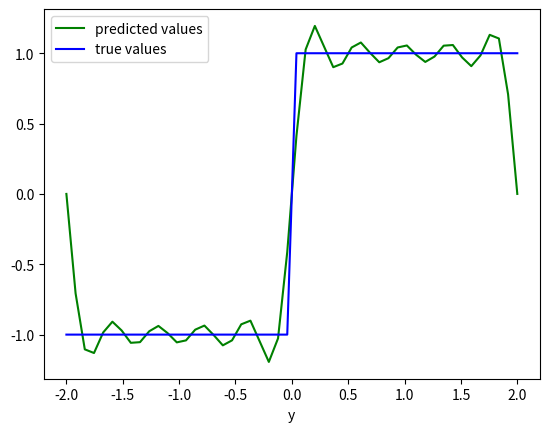

Write Python code to recreate this figure.
# -*- coding: utf-8 -*-
"""
Created on Mon Oct 21 12:38:53 2024

@author: 14846034-zhaohan
"""

import numpy as np
import numpy.linalg as la
import matplotlib.pyplot as plt
import pandas as pd

# calculate the eigenvalues and eigenvectors of a squared matrix
# the eigenvalues are decreasing ordered
def myeig(A, symmetric=False):
    if symmetric:
        lambdas, V = np.linalg.eigh(A)
    else:
        lambdas, V = np.linalg.eig(A)
    # lambdas, V may contain complex value
    lambdas_real = np.real(lambdas)
    sorted_idx = lambdas_real.argsort()[::-1] 
    return lambdas[sorted_idx], V[:, sorted_idx]

# SVD: A = U * Sigma * V^T
# V: eigenvector matrix of A^T * A; U: eigenvector matrix of A * A^T 
def mysvd(A):
    lambdas, V = myeig(A.T @ A, symmetric=True)
    lambdas, V = np.real(lambdas), np.real(V)
    # if A is full rank, no lambda value is less than 1e-6 
    # append a small value to stop rank check
    lambdas = np.append(lambdas, 1e-12)
    rank = np.argwhere(lambdas < 1e-6).min()
    lambdas, V = lambdas[0:rank], V[:, 0:rank]
    U = A @ V / np.sqrt(lambdas)
    Sigma = np.diag(np.sqrt(lambdas))
    return U, Sigma, V


pts = 50
x = np.linspace(-2, 2, pts)
y = np.zeros(x.shape)

# square wave
pts2 = pts // 2
y[0:pts2] = -1
y[pts2:] = 1

# sort x
argidx = np.argsort(x)
x = x[argidx]
y = y[argidx]

T0 = np.max(x) - np.min(x)
f0 = 1.0 / T0
omega0 = 2.0 * np.pi * f0

# step1: generate X=[1 cos(omega0 x) cos(omega0 2x) ... cos(omega0 nx) sin(omega0 x) sin(omega0 2x) ... sin(omega0 nx)]
n_harm = 10  # 你要幾階諧波；越大越像方波但越容易震盪(Gibbs)

# 欄位順序：[1, cos(1),...,cos(n), sin(1),...,sin(n)]
cols = [np.ones_like(x)]
for k in range(1, n_harm + 1):
    cols.append(np.cos(k * omega0 * x))
for k in range(1, n_harm + 1):
    cols.append(np.sin(k * omega0 * x))

X = np.column_stack(cols)   # shape = (pts, 1+2*n_harm)

# step2: SVD of X => X=USV^T
U, Sigma, V = mysvd(X)
VT = V.T

# step3: a = U @ S^-1 @ V^T @ y   (等價於 a = V @ S^-1 @ U^T @ y)
# Sigma 是 r×r 對角矩陣（r=rank），所以直接用對角反矩陣
s = np.diag(Sigma)                  # singular values (length r)
Sigma_inv = np.diag(1.0 / s)

a = V @ Sigma_inv @ (U.T @ y)

# (optional) quick check vs numpy least squares / pinv
# a2 = np.linalg.pinv(X) @ y
# print("max|a-a2| =", np.max(np.abs(a - a2)))


y_bar = X @ a
plt.plot(x, y_bar, 'g-', label='predicted values') 
plt.plot(x, y, 'b-', label='true values')
plt.xlabel('x')
plt.xlabel('y')
plt.legend()
plt.show()
